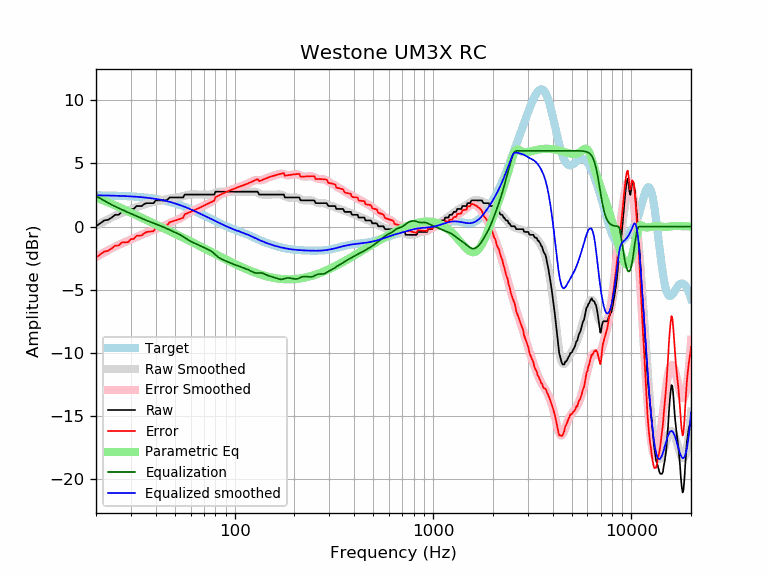

The file beside this chart, header and first rows:
frequency, raw, error, smoothed, error_smoothed, equalization, parametric_eq, equalized_raw, equalized_smoothed, target
20, 0.02, -2.45, 0.05, -2.42, 2.42, 2.30, 2.44, 2.47, 2.47
21, 0.25, -2.22, 0.24, -2.23, 2.23, 2.17, 2.48, 2.47, 2.47
22, 0.48, -1.98, 0.42, -2.05, 2.05, 2.05, 2.53, 2.46, 2.46
23, 0.53, -1.92, 0.58, -1.88, 1.88, 1.92, 2.41, 2.46, 2.46
24, 0.71, -1.74, 0.72, -1.73, 1.73, 1.80, 2.44, 2.45, 2.45
25, 0.93, -1.51, 0.86, -1.59, 1.59, 1.67, 2.52, 2.44, 2.44
26, 0.93, -1.50, 0.98, -1.46, 1.46, 1.55, 2.39, 2.43, 2.43
27, 1.16, -1.26, 1.08, -1.34, 1.34, 1.44, 2.50, 2.42, 2.42
28, 1.16, -1.25, 1.18, -1.23, 1.23, 1.32, 2.39, 2.41, 2.41
29, 1.16, -1.24, 1.28, -1.12, 1.12, 1.21, 2.29, 2.40, 2.40
30, 1.39, -0.99, 1.37, -1.02, 1.02, 1.10, 2.41, 2.39, 2.39
31, 1.39, -0.98, 1.45, -0.92, 0.92, 0.99, 2.31, 2.37, 2.37
32, 1.62, -0.74, 1.53, -0.83, 0.83, 0.89, 2.45, 2.36, 2.36
33, 1.62, -0.72, 1.61, -0.73, 0.73, 0.79, 2.36, 2.34, 2.34
34, 1.62, -0.70, 1.68, -0.64, 0.64, 0.69, 2.27, 2.32, 2.32
35, 1.78, -0.52, 1.75, -0.56, 0.56, 0.60, 2.34, 2.31, 2.31
36, 1.85, -0.43, 1.80, -0.48, 0.48, 0.51, 2.33, 2.29, 2.29
37, 1.85, -0.41, 1.86, -0.41, 0.41, 0.42, 2.26, 2.26, 2.26
38, 1.85, -0.39, 1.90, -0.34, 0.34, 0.33, 2.19, 2.24, 2.24
39, 1.85, -0.36, 1.95, -0.27, 0.27, 0.25, 2.12, 2.21, 2.21
40, 2.07, -0.12, 1.98, -0.20, 0.20, 0.17, 2.28, 2.19, 2.19
41, 2.07, -0.09, 2.02, -0.14, 0.14, 0.09, 2.21, 2.16, 2.16
42, 2.07, -0.06, 2.05, -0.08, 0.08, 0.01, 2.15, 2.13, 2.13
43, 2.07, -0.03, 2.09, -0.01, 0.01, -0.07, 2.08, 2.10, 2.10
44, 2.07, 0.01, 2.12, 0.06, -0.06, -0.14, 2.02, 2.07, 2.07
45, 2.07, 0.04, 2.16, 0.12, -0.12, -0.22, 1.95, 2.03, 2.03
46, 2.14, 0.15, 2.19, 0.19, -0.19, -0.29, 1.95, 1.99, 1.99
47, 2.30, 0.35, 2.22, 0.26, -0.26, -0.36, 2.04, 1.96, 1.96
48, 2.30, 0.39, 2.25, 0.33, -0.33, -0.43, 1.97, 1.92, 1.92
49, 2.30, 0.43, 2.27, 0.39, -0.39, -0.50, 1.91, 1.88, 1.88
50, 2.30, 0.47, 2.29, 0.45, -0.45, -0.56, 1.85, 1.83, 1.83
51, 2.30, 0.51, 2.30, 0.51, -0.51, -0.63, 1.79, 1.79, 1.79
52, 2.30, 0.56, 2.32, 0.58, -0.58, -0.69, 1.73, 1.75, 1.75
53, 2.30, 0.60, 2.35, 0.64, -0.64, -0.76, 1.66, 1.70, 1.70
54, 2.30, 0.65, 2.37, 0.72, -0.72, -0.82, 1.59, 1.66, 1.66
55, 2.30, 0.69, 2.40, 0.80, -0.80, -0.88, 1.51, 1.61, 1.61
56, 2.53, 0.97, 2.44, 0.88, -0.88, -0.94, 1.66, 1.56, 1.56
57, 2.53, 1.02, 2.47, 0.96, -0.96, -1.00, 1.58, 1.51, 1.51
58, 2.53, 1.07, 2.50, 1.03, -1.03, -1.06, 1.50, 1.46, 1.46
59, 2.53, 1.12, 2.52, 1.11, -1.11, -1.12, 1.43, 1.42, 1.42
60, 2.53, 1.17, 2.54, 1.17, -1.17, -1.18, 1.36, 1.37, 1.37
61, 2.53, 1.22, 2.54, 1.23, -1.23, -1.23, 1.31, 1.32, 1.32
62, 2.53, 1.27, 2.54, 1.28, -1.28, -1.29, 1.26, 1.27, 1.27
63, 2.53, 1.31, 2.54, 1.32, -1.32, -1.34, 1.21, 1.22, 1.22
64, 2.53, 1.36, 2.54, 1.37, -1.37, -1.40, 1.16, 1.17, 1.17
65, 2.53, 1.41, 2.54, 1.42, -1.42, -1.45, 1.12, 1.12, 1.12
66, 2.53, 1.46, 2.53, 1.46, -1.46, -1.51, 1.07, 1.07, 1.07
67, 2.53, 1.51, 2.53, 1.51, -1.51, -1.56, 1.02, 1.02, 1.02
68, 2.53, 1.56, 2.53, 1.56, -1.56, -1.61, 0.97, 0.97, 0.97
69, 2.53, 1.61, 2.53, 1.61, -1.61, -1.66, 0.93, 0.93, 0.93
70, 2.53, 1.66, 2.53, 1.65, -1.65, -1.71, 0.88, 0.88, 0.88
71, 2.53, 1.70, 2.53, 1.70, -1.70, -1.76, 0.84, 0.83, 0.83
72, 2.53, 1.75, 2.52, 1.74, -1.74, -1.81, 0.79, 0.78, 0.78
73, 2.53, 1.79, 2.52, 1.78, -1.78, -1.86, 0.75, 0.74, 0.74
74, 2.53, 1.84, 2.52, 1.83, -1.83, -1.91, 0.70, 0.69, 0.69
75, 2.53, 1.89, 2.53, 1.88, -1.88, -1.95, 0.65, 0.65, 0.65
76, 2.53, 1.93, 2.54, 1.94, -1.94, -2.00, 0.59, 0.60, 0.60
77, 2.53, 1.97, 2.57, 2.01, -2.01, -2.05, 0.53, 0.56, 0.56
78, 2.53, 2.02, 2.60, 2.08, -2.08, -2.09, 0.45, 0.52, 0.52
79, 2.53, 2.06, 2.63, 2.16, -2.16, -2.14, 0.38, 0.47, 0.47
... 553 more rows
